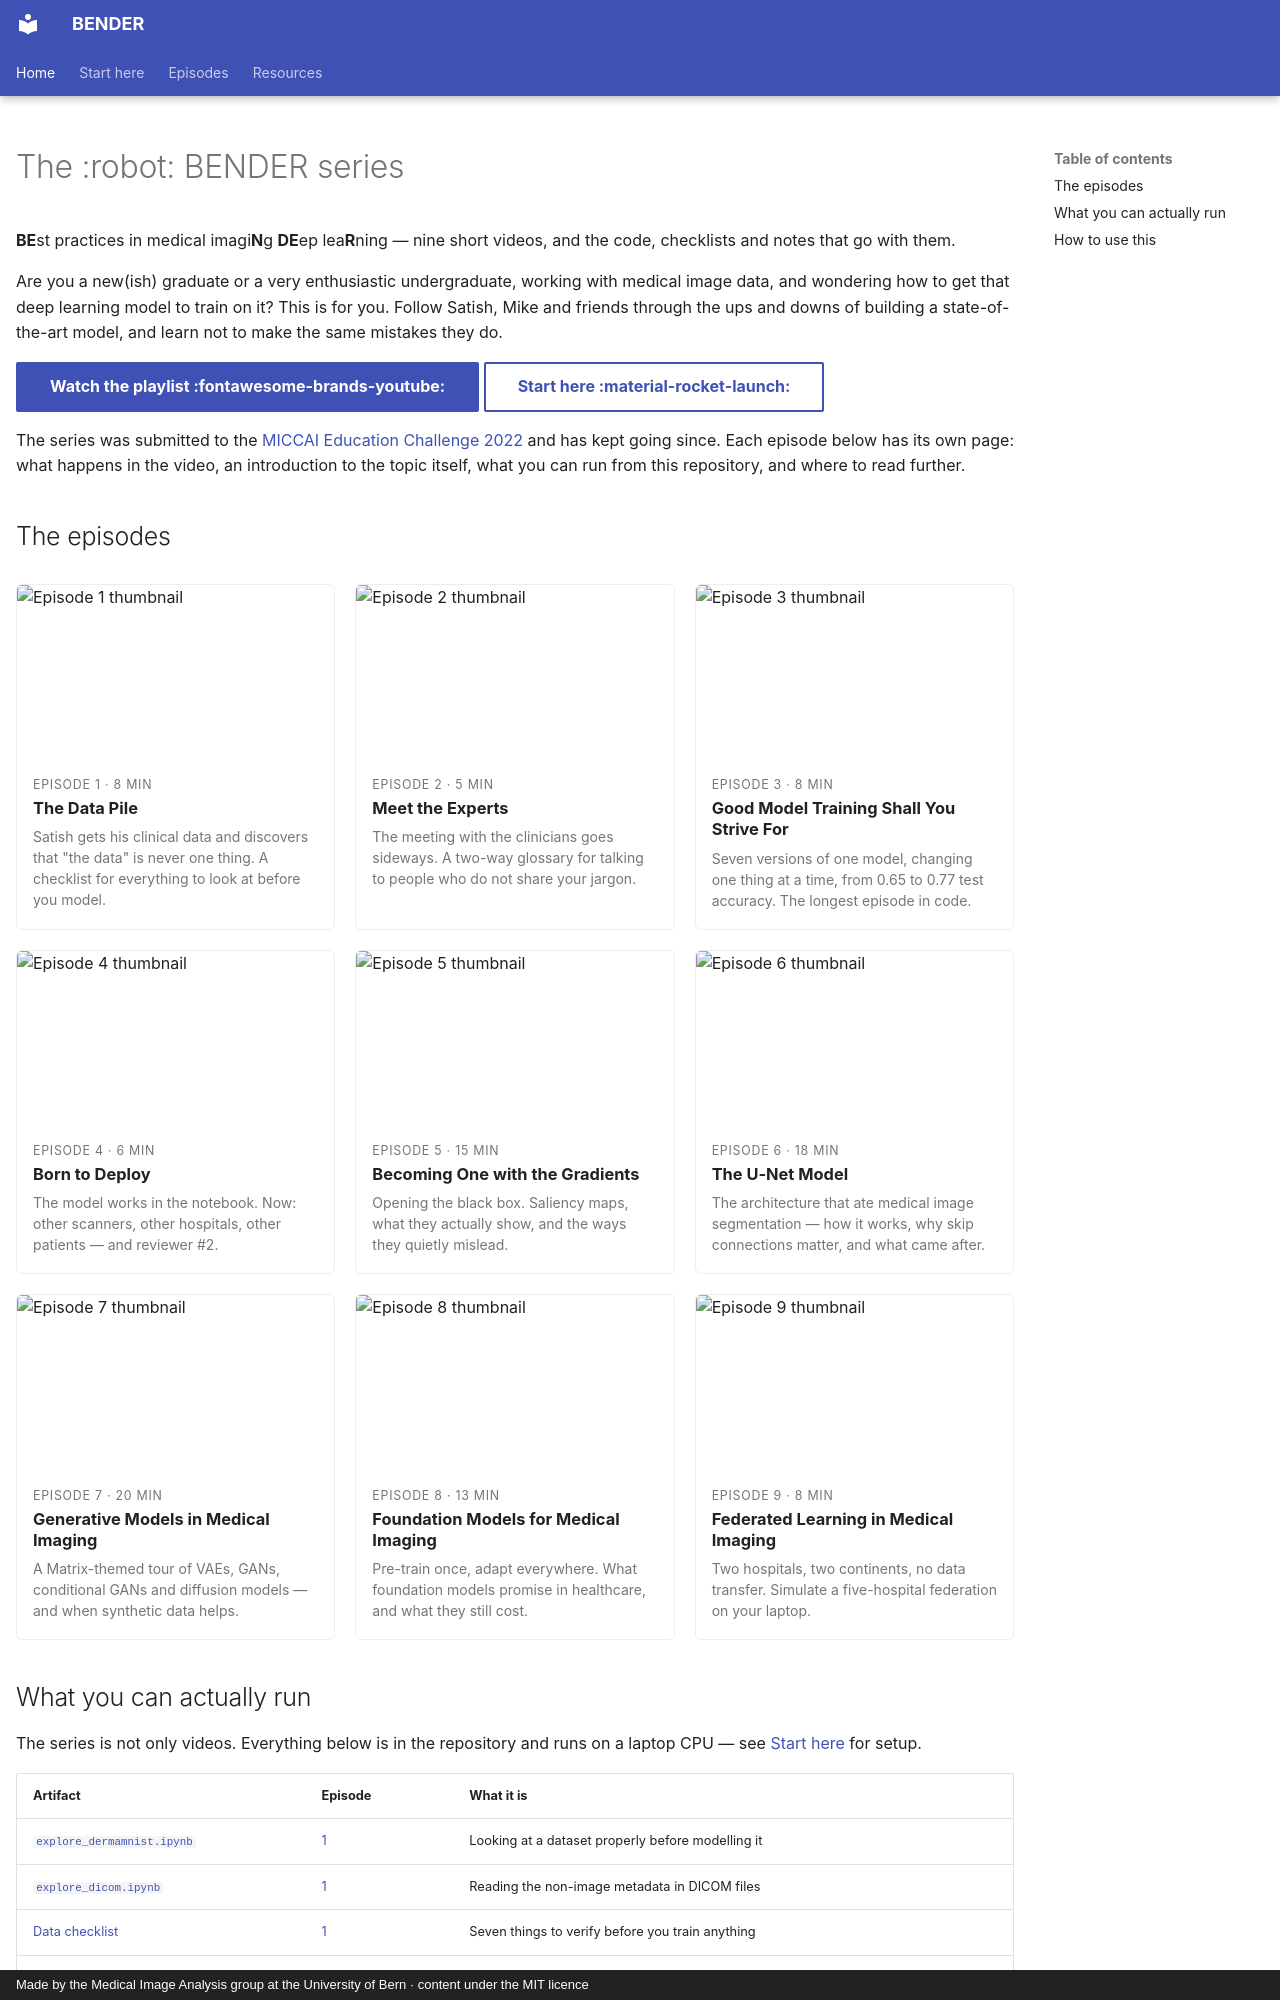

repository: ubern-mia/bender · page: index.html · generator: mkdocs · copyright: Made by the Medical Image Analysis group at the University of Bern · content under the MIT licence

---
hide:
  - navigation
---

# The :robot: BENDER series

**BE**st practices in medical imagi**N**g **DE**ep lea**R**ning — nine short videos, and
the code, checklists and notes that go with them.

Are you a new(ish) graduate or a very enthusiastic undergraduate, working with medical
image data, and wondering how to get that deep learning model to train on it? This is for
you. Follow Satish, Mike and friends through the ups and downs of building a
state-of-the-art model, and learn not to make the same mistakes they do.

[Watch the playlist :fontawesome-brands-youtube:](https://www.youtube.com/playlist?list=PLFwdflE4leRpqIz-F68pvwFATIOEwrSHp){ .md-button .md-button--primary }
[Start here :material-rocket-launch:](getting-started.md){ .md-button }

The series was submitted to the [MICCAI Education Challenge 2022](https://miccai-sb.github.io/challenge.html)
and has kept going since. Each episode below has its own page: what happens in the video,
an introduction to the topic itself, what you can run from this repository, and where to
read further.

## The episodes

<div class="episode-grid">

<a class="episode-card" href="episodes/01-exploratory-data-analysis/">
  <img src="https://i.ytimg.com/vi/NtszpkE0gc4/hqdefault.jpg" alt="Episode 1 thumbnail" loading="lazy">
  <span class="episode-card__body">
    <span class="episode-card__eyebrow">Episode 1 · 8 min</span>
    <span class="episode-card__title">The Data Pile</span>
    <span class="episode-card__desc">Satish gets his clinical data and discovers that "the data" is never one thing. A checklist for everything to look at before you model.</span>
  </span>
</a>

<a class="episode-card" href="episodes/02-terminology/">
  <img src="https://i.ytimg.com/vi/jGLBcMyiehg/hqdefault.jpg" alt="Episode 2 thumbnail" loading="lazy">
  <span class="episode-card__body">
    <span class="episode-card__eyebrow">Episode 2 · 5 min</span>
    <span class="episode-card__title">Meet the Experts</span>
    <span class="episode-card__desc">The meeting with the clinicians goes sideways. A two-way glossary for talking to people who do not share your jargon.</span>
  </span>
</a>

<a class="episode-card" href="episodes/03-training-models/">
  <img src="https://i.ytimg.com/vi/f0wd8EvRiH0/hqdefault.jpg" alt="Episode 3 thumbnail" loading="lazy">
  <span class="episode-card__body">
    <span class="episode-card__eyebrow">Episode 3 · 8 min</span>
    <span class="episode-card__title">Good Model Training Shall You Strive For</span>
    <span class="episode-card__desc">Seven versions of one model, changing one thing at a time, from 0.65 to 0.77 test accuracy. The longest episode in code.</span>
  </span>
</a>

<a class="episode-card" href="episodes/04-evaluation-and-deployment/">
  <img src="https://i.ytimg.com/vi/YwM7qwqSy9k/hqdefault.jpg" alt="Episode 4 thumbnail" loading="lazy">
  <span class="episode-card__body">
    <span class="episode-card__eyebrow">Episode 4 · 6 min</span>
    <span class="episode-card__title">Born to Deploy</span>
    <span class="episode-card__desc">The model works in the notebook. Now: other scanners, other hospitals, other patients — and reviewer #2.</span>
  </span>
</a>

<a class="episode-card" href="episodes/05-interpretability/">
  <img src="https://i.ytimg.com/vi/hr1szGBP7Ps/hqdefault.jpg" alt="Episode 5 thumbnail" loading="lazy">
  <span class="episode-card__body">
    <span class="episode-card__eyebrow">Episode 5 · 15 min</span>
    <span class="episode-card__title">Becoming One with the Gradients</span>
    <span class="episode-card__desc">Opening the black box. Saliency maps, what they actually show, and the ways they quietly mislead.</span>
  </span>
</a>

<a class="episode-card" href="episodes/06-u-net/">
  <img src="https://i.ytimg.com/vi/AuDio_Clxo8/hqdefault.jpg" alt="Episode 6 thumbnail" loading="lazy">
  <span class="episode-card__body">
    <span class="episode-card__eyebrow">Episode 6 · 18 min</span>
    <span class="episode-card__title">The U-Net Model</span>
    <span class="episode-card__desc">The architecture that ate medical image segmentation — how it works, why skip connections matter, and what came after.</span>
  </span>
</a>

<a class="episode-card" href="episodes/07-generative-models/">
  <img src="https://i.ytimg.com/vi/Bp3OUSdtkfY/hqdefault.jpg" alt="Episode 7 thumbnail" loading="lazy">
  <span class="episode-card__body">
    <span class="episode-card__eyebrow">Episode 7 · 20 min</span>
    <span class="episode-card__title">Generative Models in Medical Imaging</span>
    <span class="episode-card__desc">A Matrix-themed tour of VAEs, GANs, conditional GANs and diffusion models — and when synthetic data helps.</span>
  </span>
</a>

<a class="episode-card" href="episodes/08-foundation-models/">
  <img src="https://i.ytimg.com/vi/JVfEAjbw5hk/hqdefault.jpg" alt="Episode 8 thumbnail" loading="lazy">
  <span class="episode-card__body">
    <span class="episode-card__eyebrow">Episode 8 · 13 min</span>
    <span class="episode-card__title">Foundation Models for Medical Imaging</span>
    <span class="episode-card__desc">Pre-train once, adapt everywhere. What foundation models promise in healthcare, and what they still cost.</span>
  </span>
</a>

<a class="episode-card" href="episodes/09-federated-learning/">
  <img src="https://i.ytimg.com/vi/i2kaDRe8BDo/hqdefault.jpg" alt="Episode 9 thumbnail" loading="lazy">
  <span class="episode-card__body">
    <span class="episode-card__eyebrow">Episode 9 · 8 min</span>
    <span class="episode-card__title">Federated Learning in Medical Imaging</span>
    <span class="episode-card__desc">Two hospitals, two continents, no data transfer. Simulate a five-hospital federation on your laptop.</span>
  </span>
</a>

</div>
